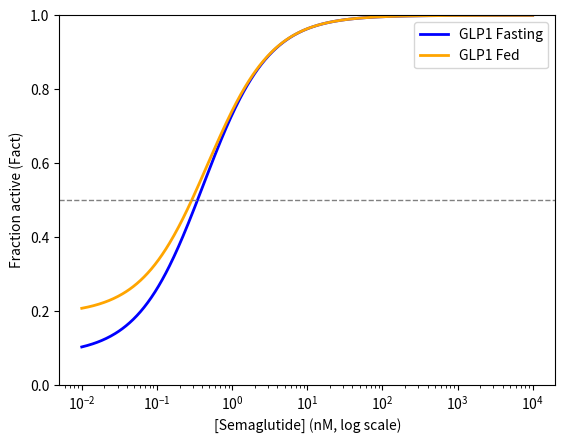

The script that saved this image:

import numpy as np
import matplotlib.pyplot as plt

# Rename/add parameters to accommodate GLP1 and Semaglutide and their respective dissociation constants
def Fact(GLP1, Semaglutide, Kd_G, Kd_S):
    """Fractional receptor activation by GLP1 and Semaglutide"""
    #Formula derived as seen on Lecture 2
    return (((Kd_S*GLP1) + (Kd_G*Semaglutide)) / ((Kd_G*Kd_S) + (Kd_S*GLP1) + (Kd_G*Semaglutide)))

Kd_G = 0.17 #dissociation constant for GLP1 [nM]
Kd_S = 0.38 #dissociation constant for Semaglutide [nM]
G_fasting = 0.015 # GLP1 concentration in fasting state [nM]
G_ate = 0.040 # GLP1 concentration after feeding[nM]
Semaglutide = np.logspace(-2, 4, 500) # Semaglutide concentration, 0.01 to 10,000 [nM]


plt.figure()
#Edited the plotting function to include both GLP1 fasting and fed states with different colors and labels
plt.semilogx(Semaglutide, Fact(G_fasting, Semaglutide, Kd_G, Kd_S), color = 'blue', lw=2, label = "GLP1 Fasting")
plt.semilogx(Semaglutide, Fact(G_ate, Semaglutide, Kd_G, Kd_S), color = 'orange', lw=2, label = "GLP1 Fed")
plt.axhline(0.5, ls="--", c="gray", lw=1)
plt.ylim(0, 1)
plt.xlabel("[Semaglutide] (nM, log scale)")
plt.ylabel("Fraction active (Fact)")
plt.legend() #Added legend to differentiate between GLP1 fasting and fed states
plt.show()
